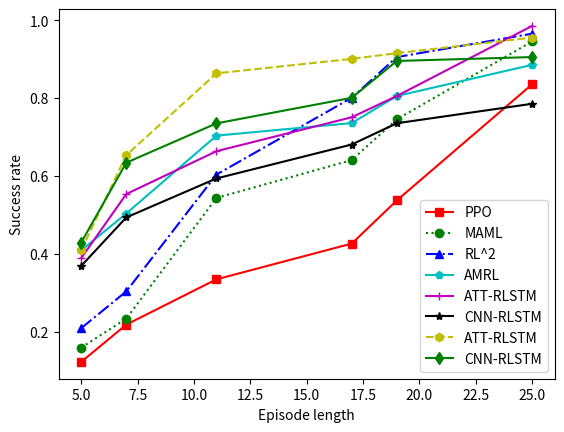

Reproduce this figure in Python.
import matplotlib.pyplot as plt

#折线图
x = [5,7,11,17,19,25]#点的横坐标
k1 = [0.1222,0.218,0.3344,0.4262,0.5371,0.8353]#线1的纵坐标
k2 = [0.1588,0.2334,0.5435,0.6407,0.7453,0.9453]#线2的纵坐标
k3 = [0.2088,0.3034,0.6035,0.8007,0.9053,0.9653]
k4 = [0.4088,0.5034,0.7035,0.7357,0.8053,0.8853]
k5 = [0.3888,0.5534,0.6635,0.7507,0.8053,0.9853]
k6 = [0.3688,0.4934,0.5935,0.6807,0.7353,0.7853]
k7 = [0.4088,0.6534,0.8635,0.9007,0.9153,0.9553]
k8 = [0.4288,0.634,0.735,0.8007,0.8953,0.9053]
plt.plot(x,k1,'s-',color = 'r',label="PPO")#s-:方形
plt.plot(x,k2,'o:',color = 'g',label="MAML")#o-:圆形
plt.plot(x,k3,'^-.',color = 'b',label="RL^2")#s-:方形
plt.plot(x,k4,'p-',color = 'c',label="AMRL")#o-:圆形
plt.plot(x,k5,'+-',color = 'm',label="ATT-RLSTM")#s-:方形
plt.plot(x,k6,'*-',color = 'k',label="CNN-RLSTM")#o-:圆形
plt.plot(x,k7,'h--',color = 'y',label="ATT-RLSTM")#s-:方形
plt.plot(x,k8,'d-',color = '#008000',label="CNN-RLSTM")#o-:圆形
plt.xlabel("Episode length")#横坐标名字
plt.ylabel("Success rate")#纵坐标名字
plt.legend(loc = "best")#图例
plt.savefig("Target search sucess rate.pdf")
plt.show()
